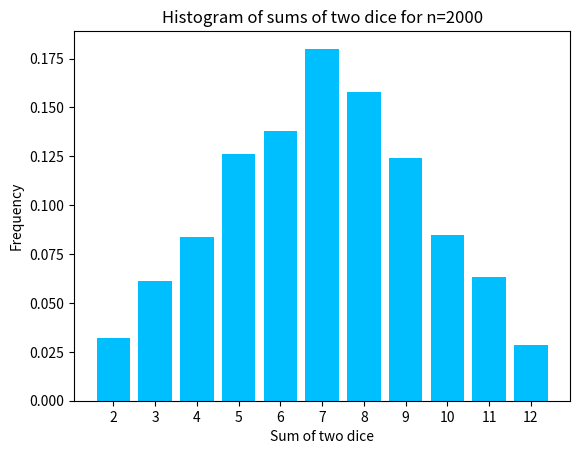

Here is the Python script that generated this plot:
import numpy as np
import matplotlib.pyplot as plt

# Sample sizes to use
sample_sizes = [500, 1000, 2000]

for n in sample_sizes:
    # Simulate throwing of two dice n times
    s = np.random.randint(1, 7, size=(n, 2)).sum(axis=1)

    # Compute histogram
    h, h2 = np.histogram(s, bins=range(2, 14))

    # Plot histogram
    plt.bar(h2[:-1], h / n, color='deepskyblue')
    plt.xlabel('Sum of two dice')
    plt.ylabel('Frequency')
    plt.title(f'Histogram of sums of two dice for n={n}')
    plt.xticks(range(2, 13))  # Ensure all x-axis ticks are visible
    plt.show()
